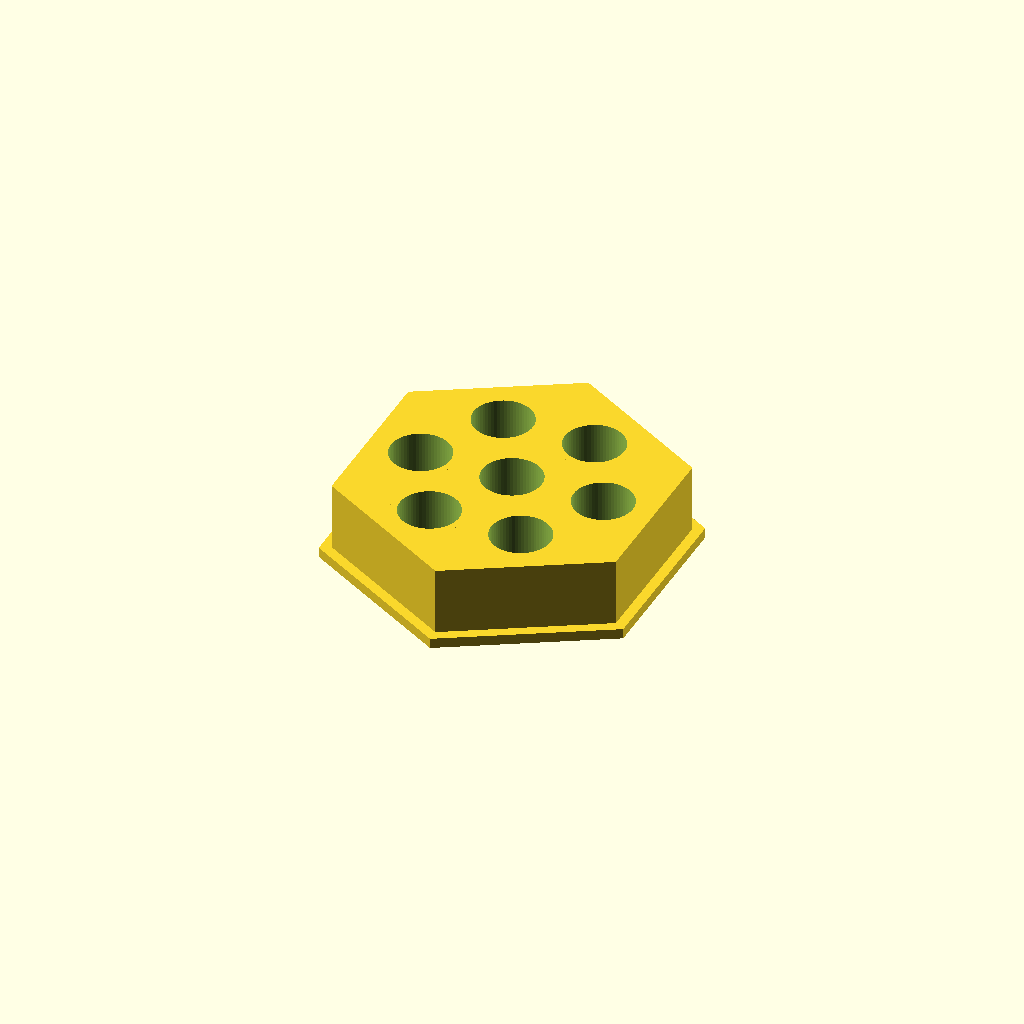
Cell 1: the model at its default parameters.
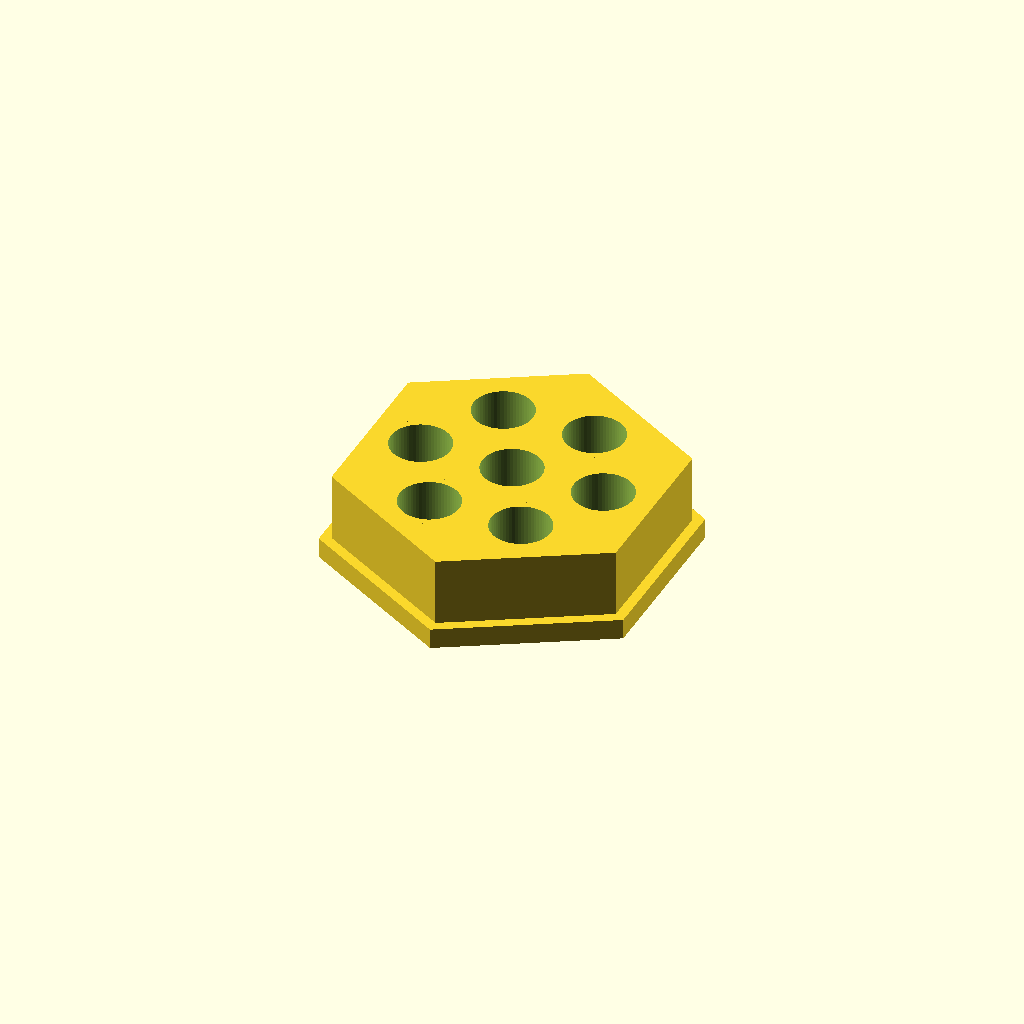
Cell 2: plate_thickness = 6 (everything else at default).
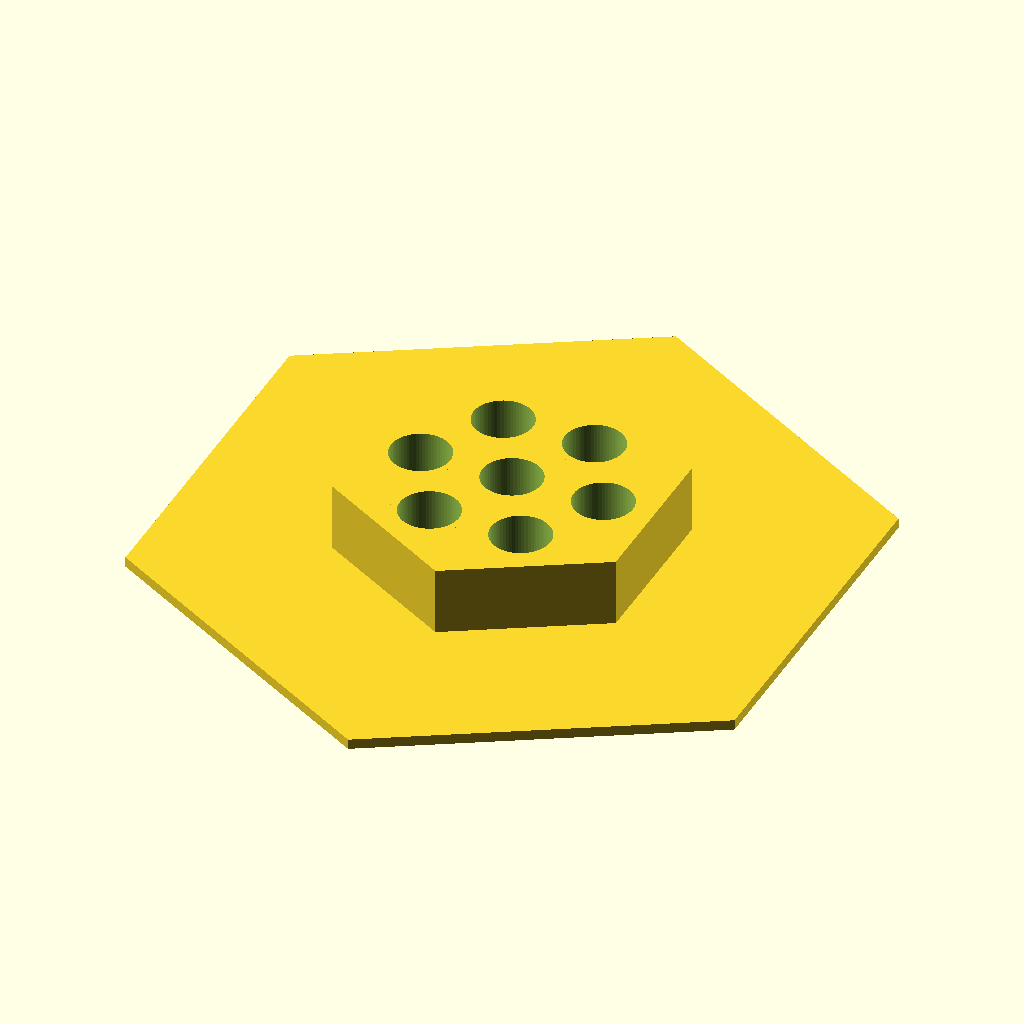
Cell 3: the same model with hexagon_across_flats = 180.
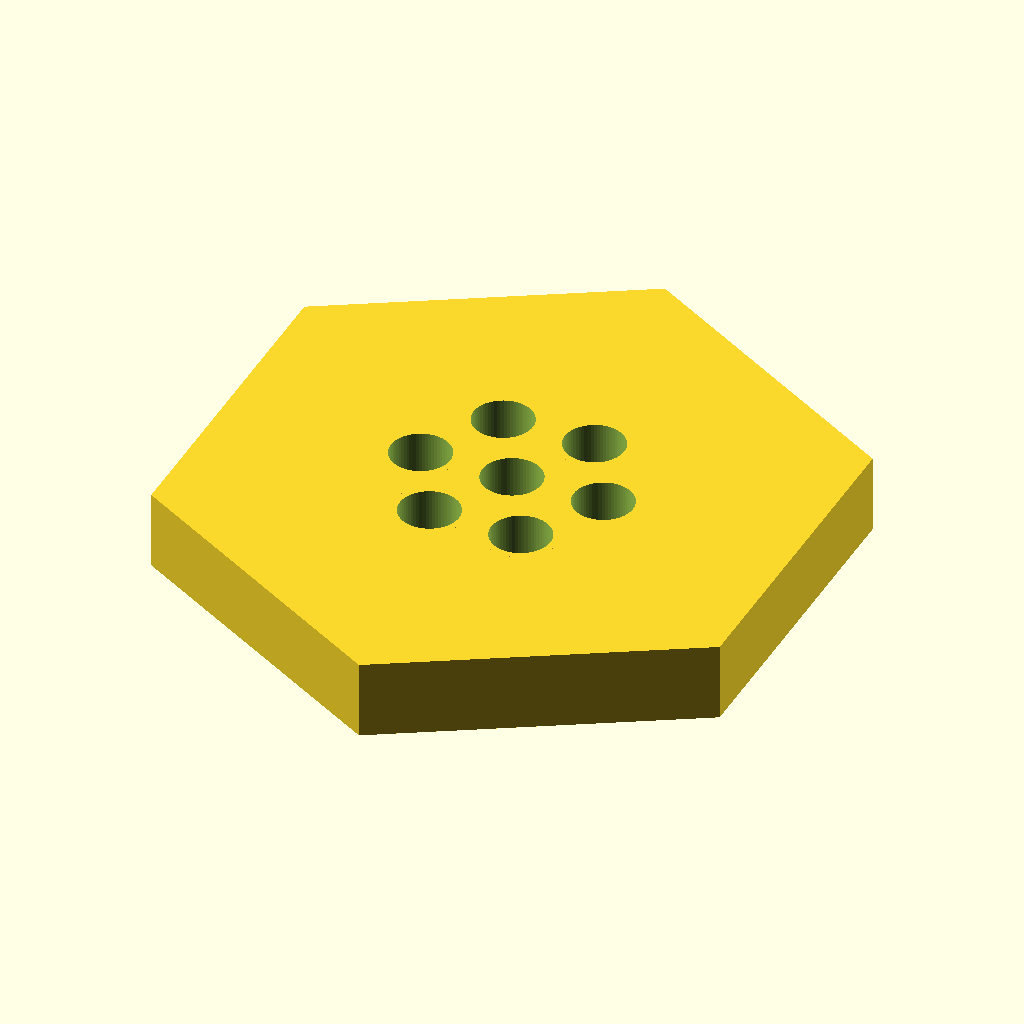
Cell 4: the same model with skirt_across_flats = 168.
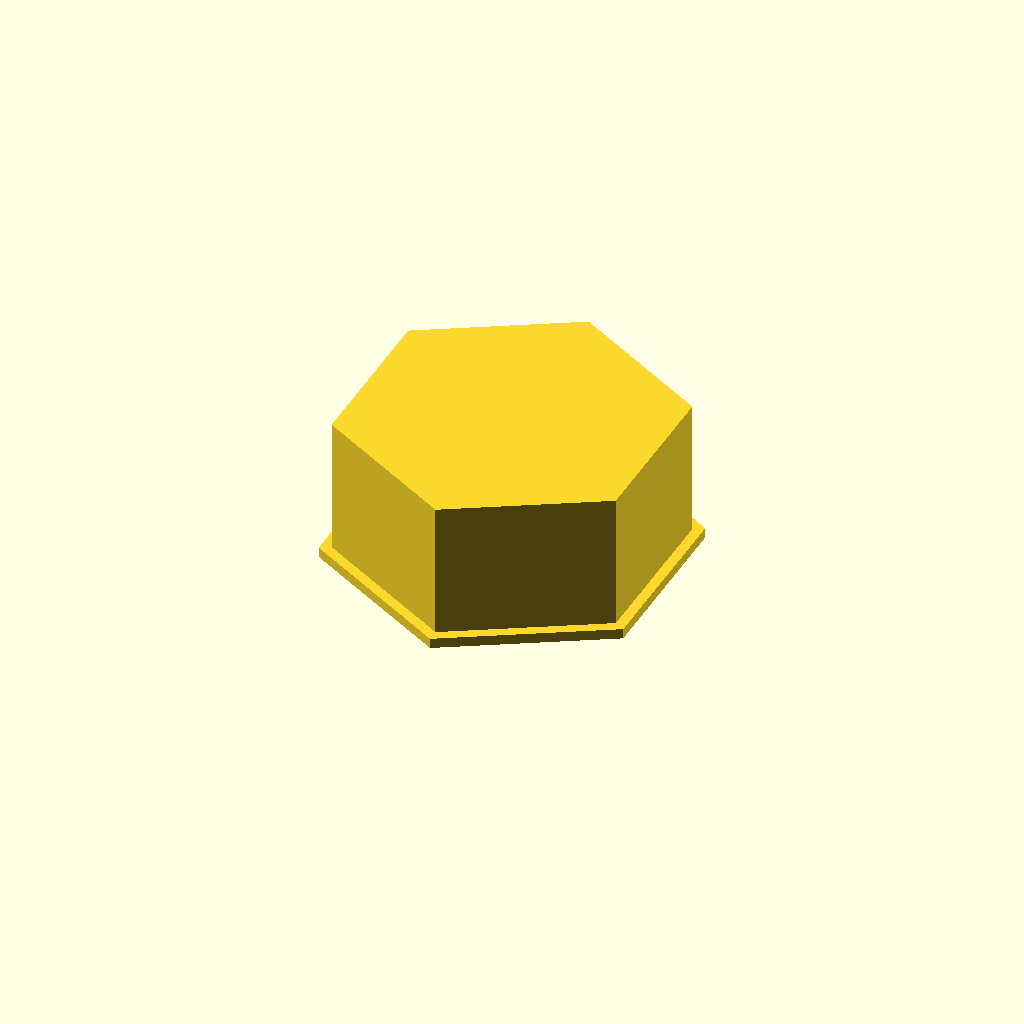
Cell 5: skirt_height = 40 (everything else at default).
All cells are drawn from one camera (rotation 55°, 0°, 25°, orthographic, colour scheme Cornfield), so only the parameter changes between them.
Source of the model, bench/heldout/harness/bench/results/r4-gemma26b-std/code/tiiny_google_gemma-4-26B-A4B-it/waterbath_float_15ml_s2_a0.scad:
// --- Dimensions ---
plate_thickness = 3;           // Thickness of the base plate
hexagon_across_flats = 90;      // Width of the hexagonal plate (flat-to-flat)
skirt_across_flats = 84;        // Width of the hexagonal skirt (flat-to-flat)
skirt_wall_thickness = 2;       // Thickness of the skirt wall
skirt_height = 20;              // Height of the skirt and sleeves

hole_diameter = 17.5;           // Diameter of the conical tube holes
hole_spacing_diameter = 54;     // Diameter of the circle passing through hole centers
sleeve_outer_diameter = 21.5;   // Outside diameter of the sleeves
sleeve_wall_thickness = 2;      // Wall thickness of the sleeves
sleeve_height = 20;             // Height of the sleeves

// --- Constants ---
$fn = 64;

// --- Helper Modules ---

// Function to calculate the radius of a hexagon given the distance across flats
function hex_radius(across_flats) = (across_flats / 2) / cos(30);

// Module to create a hexagonal prism
module hexagon_prism(across_flats, height) {
    r = hex_radius(across_flats);
    // We use 6 sides. To ensure flats are parallel to X axis, 
    // we rotate the polygon or the extrusion.
    // A standard polygon with 6 vertices at 0, 60, 120... has points on X axis.
    // To have flats parallel to X, we rotate 30 degrees.
    rotate([0, 0, 30])
    cylinder(h = height, r = r, $fn = 6);
}

// --- Main Construction ---
// The user requested the part be printed "upside down".
// However, the instructions say: "A flat plate... lies on the bed (z = 0 to 3)".
// This implies the plate is the base of the print. 
// I will model it exactly as described: Plate at Z=0, features rising to Z=20.
// When the user "flips it for use", the skirt/sleeves will trap air.

union() {
    // 1. The Base Plate
    // A hexagon with 90mm across flats.
    hexagon_prism(hexagon_across_flats, plate_thickness);

    // 2. The Sleeves and Skirt
    // We use a union for the positive features, then subtract the holes.
    difference() {
        union() {
            // The Hexagonal Skirt
            hexagon_prism(skirt_across_flats, skirt_height + plate_thickness);

            // The 7 Sleeves
            // Center sleeve
            cylinder(h = sleeve_height + plate_thickness, d = sleeve_outer_diameter);

            // 6 Peripheral sleeves
            for (i = [0 : 5]) {
                angle = i * 60;
                rotate([0, 0, angle])
                translate([hole_spacing_diameter / 2, 0, 0])
                cylinder(h = sleeve_height + plate_thickness, d = sleeve_outer_diameter);
            }
        }

        // --- Subtraction: The Holes ---
        // We subtract the holes from the entire assembly.
        // To ensure clean cuts, we extend the cylinders slightly.
        
        // Center hole
        translate([0, 0, -0.01])
        cylinder(h = plate_thickness + sleeve_height + 2, d = hole_diameter);

        // Peripheral holes
        for (i = [0 : 5]) {
            angle = i * 60;
            rotate([0, 0, angle])
            translate([hole_spacing_diameter / 2, 0, -0.01])
            cylinder(h = plate_thickness + sleeve_height + 2, d = hole_diameter);
        }
    }
}

// Note on orientation: 
// The model is built with the plate at Z=0. 
// To use it as a float, the user will flip it so the skirt/sleeves face down.
Customizer parameters (derived from the source; name, type, default, range or options):
plate_thickness: number, default 3
hexagon_across_flats: number, default 90
skirt_across_flats: number, default 84
skirt_wall_thickness: number, default 2
skirt_height: number, default 20
hole_diameter: number, default 17.5
hole_spacing_diameter: number, default 54
sleeve_outer_diameter: number, default 21.5
sleeve_wall_thickness: number, default 2
sleeve_height: number, default 20
